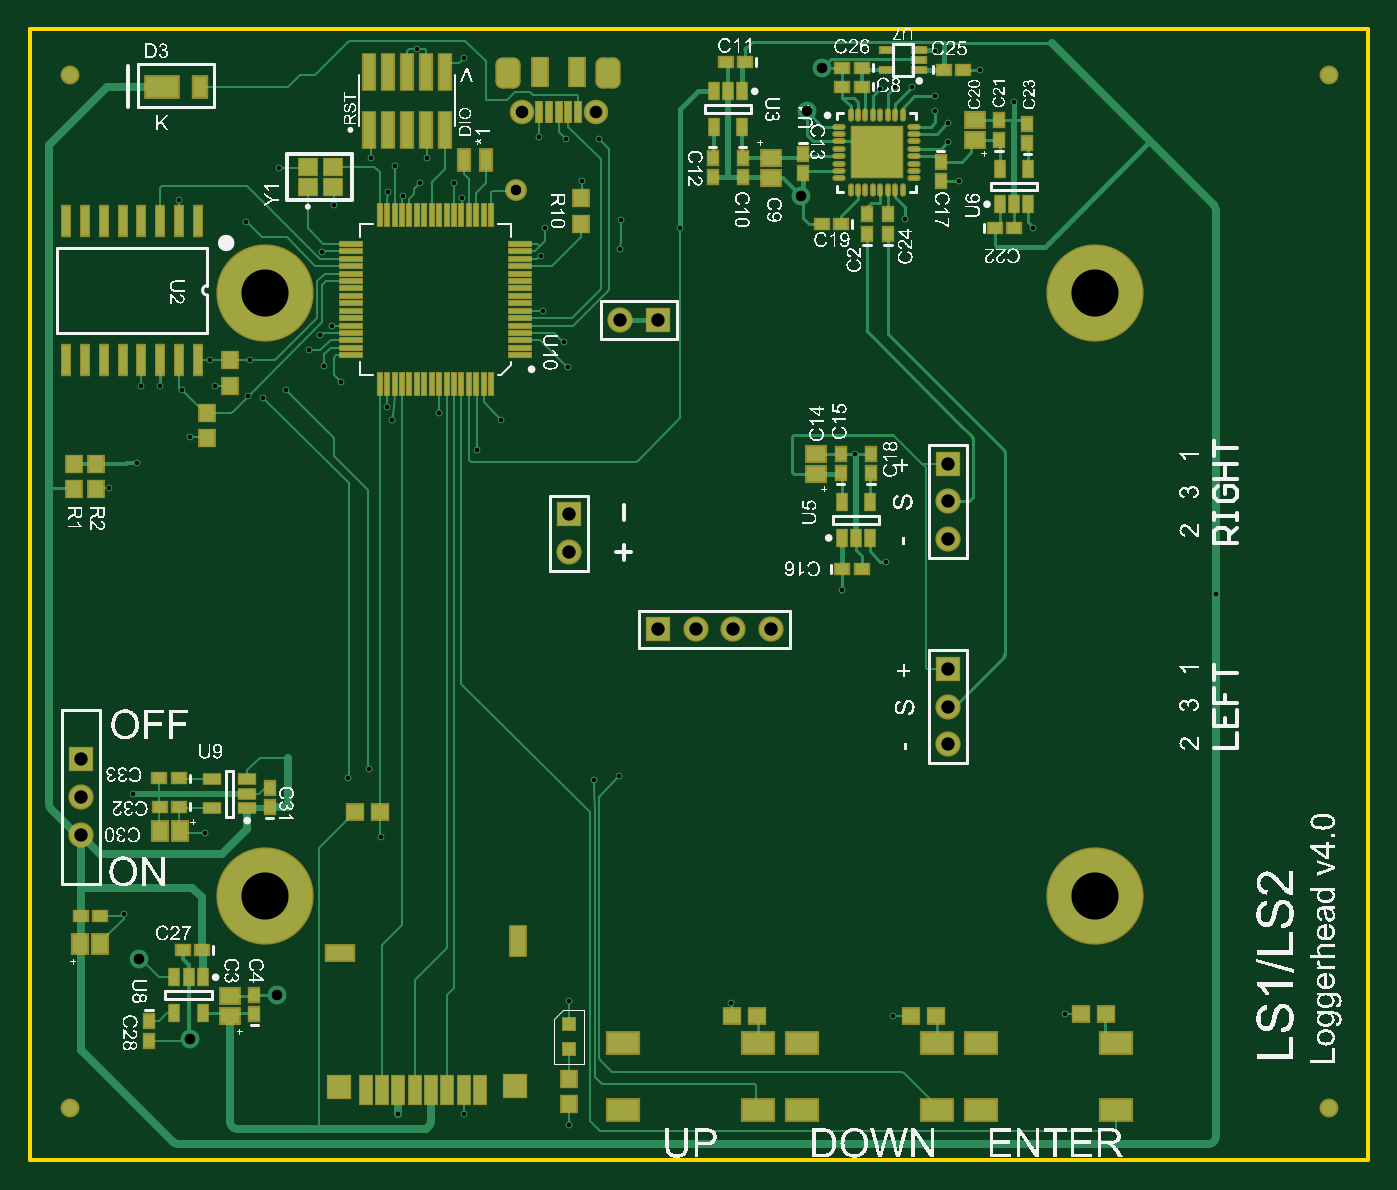
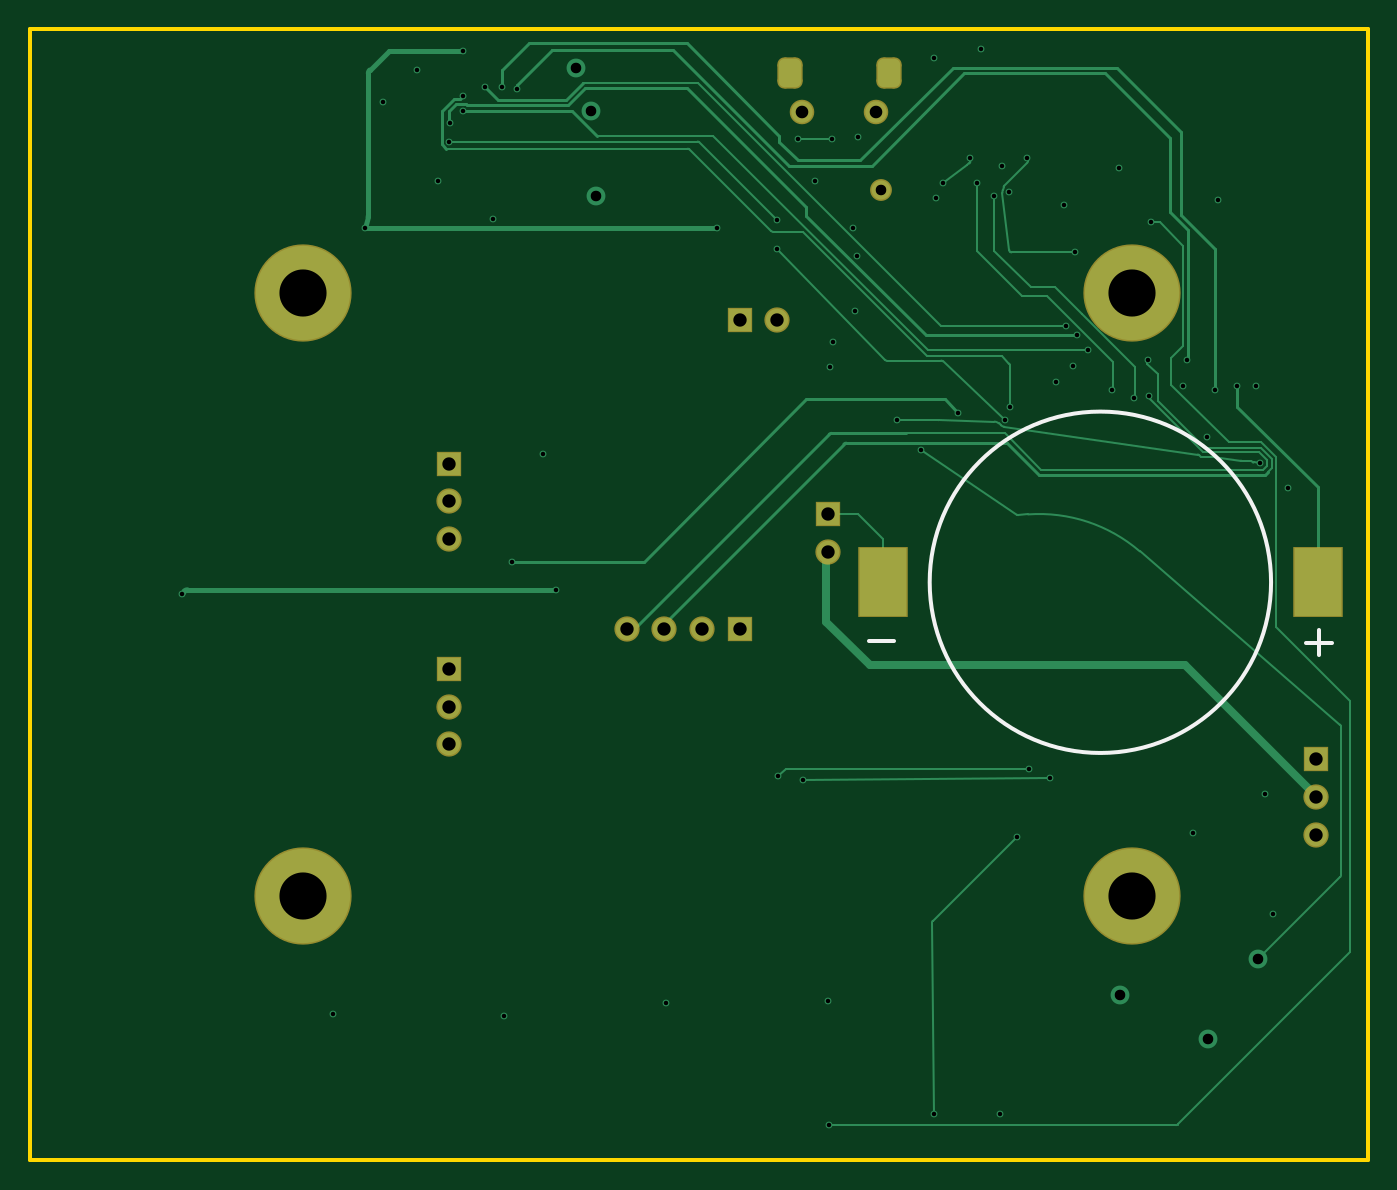
Circuit board: 11 layer files. Board 90.2 x 76.2 mm.
- drill: LS1-LS2-RoundHoles.TXT (1657 bytes)
- drill: LS1-LS2-SlotHoles.TXT (168 bytes)
- bottom_copper: LS1-LS2.GBL (11244 bytes)
- bottom_silk: LS1-LS2.GBO (442 bytes)
- paste: LS1-LS2.GBP (339 bytes)
- bottom_mask: LS1-LS2.GBS (1483 bytes)
- outline: LS1-LS2.GM1 (385 bytes)
- top_copper: LS1-LS2.GTL (27338 bytes)
- top_silk: LS1-LS2.GTO (499957 bytes)
- paste: LS1-LS2.GTP (6246 bytes)
- top_mask: LS1-LS2.GTS (7446 bytes)

=== drill: LS1-LS2-RoundHoles.TXT ===
M48
;Layer_Color=9474304
;FILE_FORMAT=2:5
INCH,TZ
;TYPE=PLATED
T1F00S00C0.01200
T2F00S00C0.02800
T4F00S00C0.03346
T5F00S00C0.03543
T6F00S00C0.12500
%
T01
X175500Y-246000
X218500Y-249500
X264000Y-249000
X132500Y-245500
X132300Y-278500
X104500Y-275500
X87000
X14500Y-222500
X16700Y-190534
X35862Y-201034
X82500Y-202000
X79300Y-184000
X73800Y-186500
X139086Y-186903
X145800Y-186000
X132130Y-77370
X131130Y-70870
X114300Y-91500
X108000Y-99500
X98000Y-89500
X85546Y-91475
X84280Y-88000
X72000Y-81500
X67500Y-77000
X63500Y-73000
X66500Y-69000
X69500Y-66500
X57300Y-83500
X51300Y-85500
X47300Y-85000
X47800Y-75500
X37300
X38500Y-82500
X29800Y-83500
X24000Y-82500
X19000
X17871Y-102929
X10500Y-109500
X32000Y-96000
X208300Y-100500
X216500Y-129000
X204800Y-136500
X304000Y-137500
X255500Y-40500
X236000Y-28100
X233000Y-17600
X232842Y-12616
X229500Y-9600
Y-5600
X223500Y-3100
X219000
X215000Y-3600
X229500Y6500
X241500Y1500
X250500Y-7100
X221500Y-38100
X162000Y-40500
X146126Y-38500
X146000Y-46000
X125000Y-48000
X126000Y-40500
X125500Y-62500
X136000Y-28000
X140500Y-17000
X131500
X124500Y-16500
X102000Y-28500
X104000Y-32500
X93000Y-28500
X88500Y-32000
X84500Y-30977
X86300Y-24000
X79800Y-22000
X94800
X92000Y7000
X104500Y4500
X70000Y-34500
X67000Y-47000
X46800Y-39000
X55500Y-24500
X29000Y-33000
T02
X31808Y-255742
X18500Y-234500
X55000Y-244000
X194000Y-32000
X195500Y-9500
X199500Y2000
X118500Y-30500
T04
X119831Y-9736
X139516Y-9736
T05
X3000Y-201500
Y-191500
Y-181500
X132500Y-126500
Y-116500
X156000Y-147000
X166000
X176000
X186000
X233000Y-157500
Y-167500
Y-177500
Y-123000
Y-113000
Y-103000
X156000Y-65000
X146000
T06
X51858Y-217795
X271858
Y-57795
X51858
M30

=== drill: LS1-LS2-SlotHoles.TXT ===
M48
;Layer_Color=9474304
;FILE_FORMAT=2:5
INCH,TZ
;TYPE=PLATED
T3F00S00C0.03150
%
G90
G05
T03
G00X115500Y1484
M15
G01Y-484
M16
G00X143453Y-484
M15
G01Y1484
M16
M17
M30

=== bottom_copper: LS1-LS2.GBL (11244 bytes, source omitted) ===
=== bottom_silk: LS1-LS2.GBO ===
G04*
G04 #@! TF.GenerationSoftware,Altium Limited,Altium Designer,21.9.2 (33)*
G04*
G04 Layer_Color=32896*
%FSLAX25Y25*%
%MOIN*%
G70*
G04*
G04 #@! TF.SameCoordinates,2F6B3805-4CB7-4B71-A1E2-F447F127BF3B*
G04*
G04*
G04 #@! TF.FilePolarity,Positive*
G04*
G01*
G75*
%ADD11C,0.01000*%
D11*
X105598Y-134500D02*
G03*
X105598Y-134500I-45276J0D01*
G01*
X115000Y-150002D02*
X121665D01*
X-1000Y-150502D02*
X5664D01*
X2332Y-147169D02*
Y-153834D01*
M02*

=== paste: LS1-LS2.GBP ===
G04*
G04 #@! TF.GenerationSoftware,Altium Limited,Altium Designer,21.9.2 (33)*
G04*
G04 Layer_Color=128*
%FSLAX25Y25*%
%MOIN*%
G70*
G04*
G04 #@! TF.SameCoordinates,2F6B3805-4CB7-4B71-A1E2-F447F127BF3B*
G04*
G04*
G04 #@! TF.FilePolarity,Positive*
G04*
G01*
G75*
%ADD102R,0.12598X0.18000*%
D102*
X2646Y-134500D02*
D03*
X118000D02*
D03*
M02*

=== bottom_mask: LS1-LS2.GBS ===
G04*
G04 #@! TF.GenerationSoftware,Altium Limited,Altium Designer,21.9.2 (33)*
G04*
G04 Layer_Color=16711935*
%FSLAX25Y25*%
%MOIN*%
G70*
G04*
G04 #@! TF.SameCoordinates,2F6B3805-4CB7-4B71-A1E2-F447F127BF3B*
G04*
G04*
G04 #@! TF.FilePolarity,Negative*
G04*
G01*
G75*
%ADD48R,0.06706X0.06706*%
%ADD74C,0.06706*%
%ADD75C,0.06509*%
G04:AMPARAMS|DCode=76|XSize=67.06mil|YSize=82.8mil|CornerRadius=18.76mil|HoleSize=0mil|Usage=FLASHONLY|Rotation=180.000|XOffset=0mil|YOffset=0mil|HoleType=Round|Shape=RoundedRectangle|*
%AMROUNDEDRECTD76*
21,1,0.06706,0.04528,0,0,180.0*
21,1,0.02953,0.08280,0,0,180.0*
1,1,0.03753,-0.01476,0.02264*
1,1,0.03753,0.01476,0.02264*
1,1,0.03753,0.01476,-0.02264*
1,1,0.03753,-0.01476,-0.02264*
%
%ADD76ROUNDEDRECTD76*%
%ADD77R,0.06706X0.06706*%
%ADD78C,0.25800*%
%ADD79C,0.05800*%
%ADD103R,0.13398X0.18800*%
D48*
X3000Y-181500D02*
D03*
X233000Y-103000D02*
D03*
X132500Y-116500D02*
D03*
X233000Y-157500D02*
D03*
D74*
X3000Y-201500D02*
D03*
Y-191500D02*
D03*
X233000Y-113000D02*
D03*
Y-123000D02*
D03*
X132500Y-126500D02*
D03*
X166000Y-147000D02*
D03*
X176000D02*
D03*
X186000D02*
D03*
X146000Y-65000D02*
D03*
X233000Y-177500D02*
D03*
Y-167500D02*
D03*
D75*
X139516Y-9736D02*
D03*
X119831Y-9736D02*
D03*
D76*
X116287Y500D02*
D03*
X142665D02*
D03*
D77*
X156000Y-147000D02*
D03*
Y-65000D02*
D03*
D78*
X51858Y-217795D02*
D03*
Y-57795D02*
D03*
X271858Y-217795D02*
D03*
Y-57795D02*
D03*
D79*
X118500Y-30500D02*
D03*
D103*
X2646Y-134500D02*
D03*
X118000D02*
D03*
M02*

=== outline: LS1-LS2.GM1 ===
G04*
G04 #@! TF.GenerationSoftware,Altium Limited,Altium Designer,21.9.2 (33)*
G04*
G04 Layer_Color=16711935*
%FSLAX25Y25*%
%MOIN*%
G70*
G04*
G04 #@! TF.SameCoordinates,2F6B3805-4CB7-4B71-A1E2-F447F127BF3B*
G04*
G04*
G04 #@! TF.FilePolarity,Positive*
G04*
G01*
G75*
%ADD11C,0.01000*%
D11*
X-10642Y-287795D02*
Y12205D01*
Y-287795D02*
X344358D01*
Y12205D01*
X-10642D02*
X344358D01*
M02*

=== top_copper: LS1-LS2.GTL (27338 bytes, source omitted) ===
=== top_silk: LS1-LS2.GTO (499957 bytes, source omitted) ===
=== paste: LS1-LS2.GTP (6246 bytes, source omitted) ===
=== top_mask: LS1-LS2.GTS (7446 bytes, source omitted) ===
